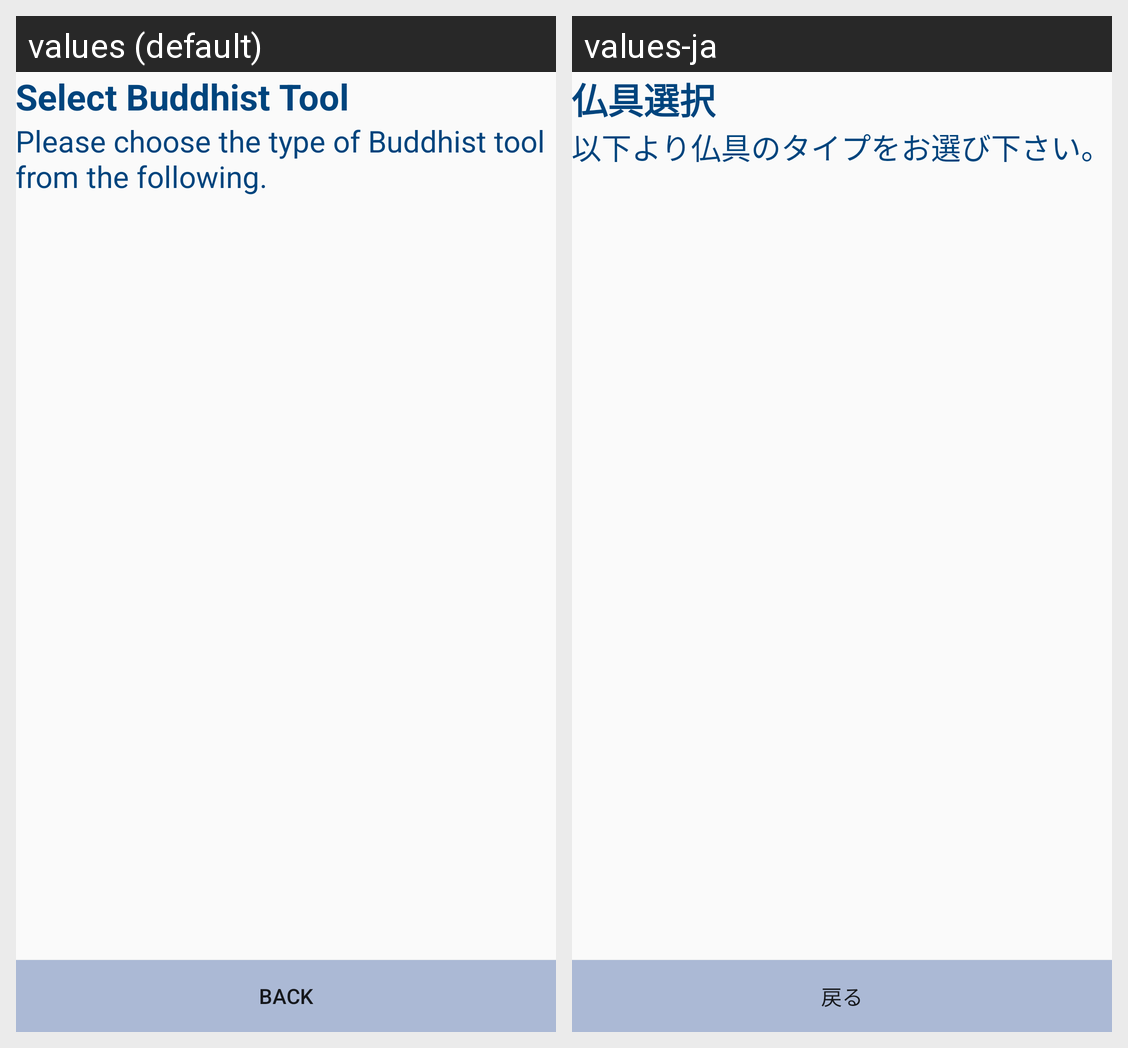

Translations of the strings shown on this Android screen, per locale in the grid:
Android screen res/layout/activity_select_buddhist.xml rendered under 2 locales, left to right: values (default), values-ja. Device: Nexus 5 (rendered at 1080×1920; each locale shown at half size, 540×960, under a caption strip naming it); theme AppTheme.NoActionBar.
Strings drawn on this screen, with the default value and each locale's value (text and hints the layout hard-codes, and strings that could not be matched under every locale, appear in the picture but are not listed):

title_select_buddhist
  values: Select Buddhist Tool
  values-ja: 仏具選択

choose_buddhist_tool
  values: Please choose the type of Buddhist tool from the following.
  values-ja: 以下より仏具のタイプをお選び下さい。

btn_back
  values: Back
  values-ja: 戻る
